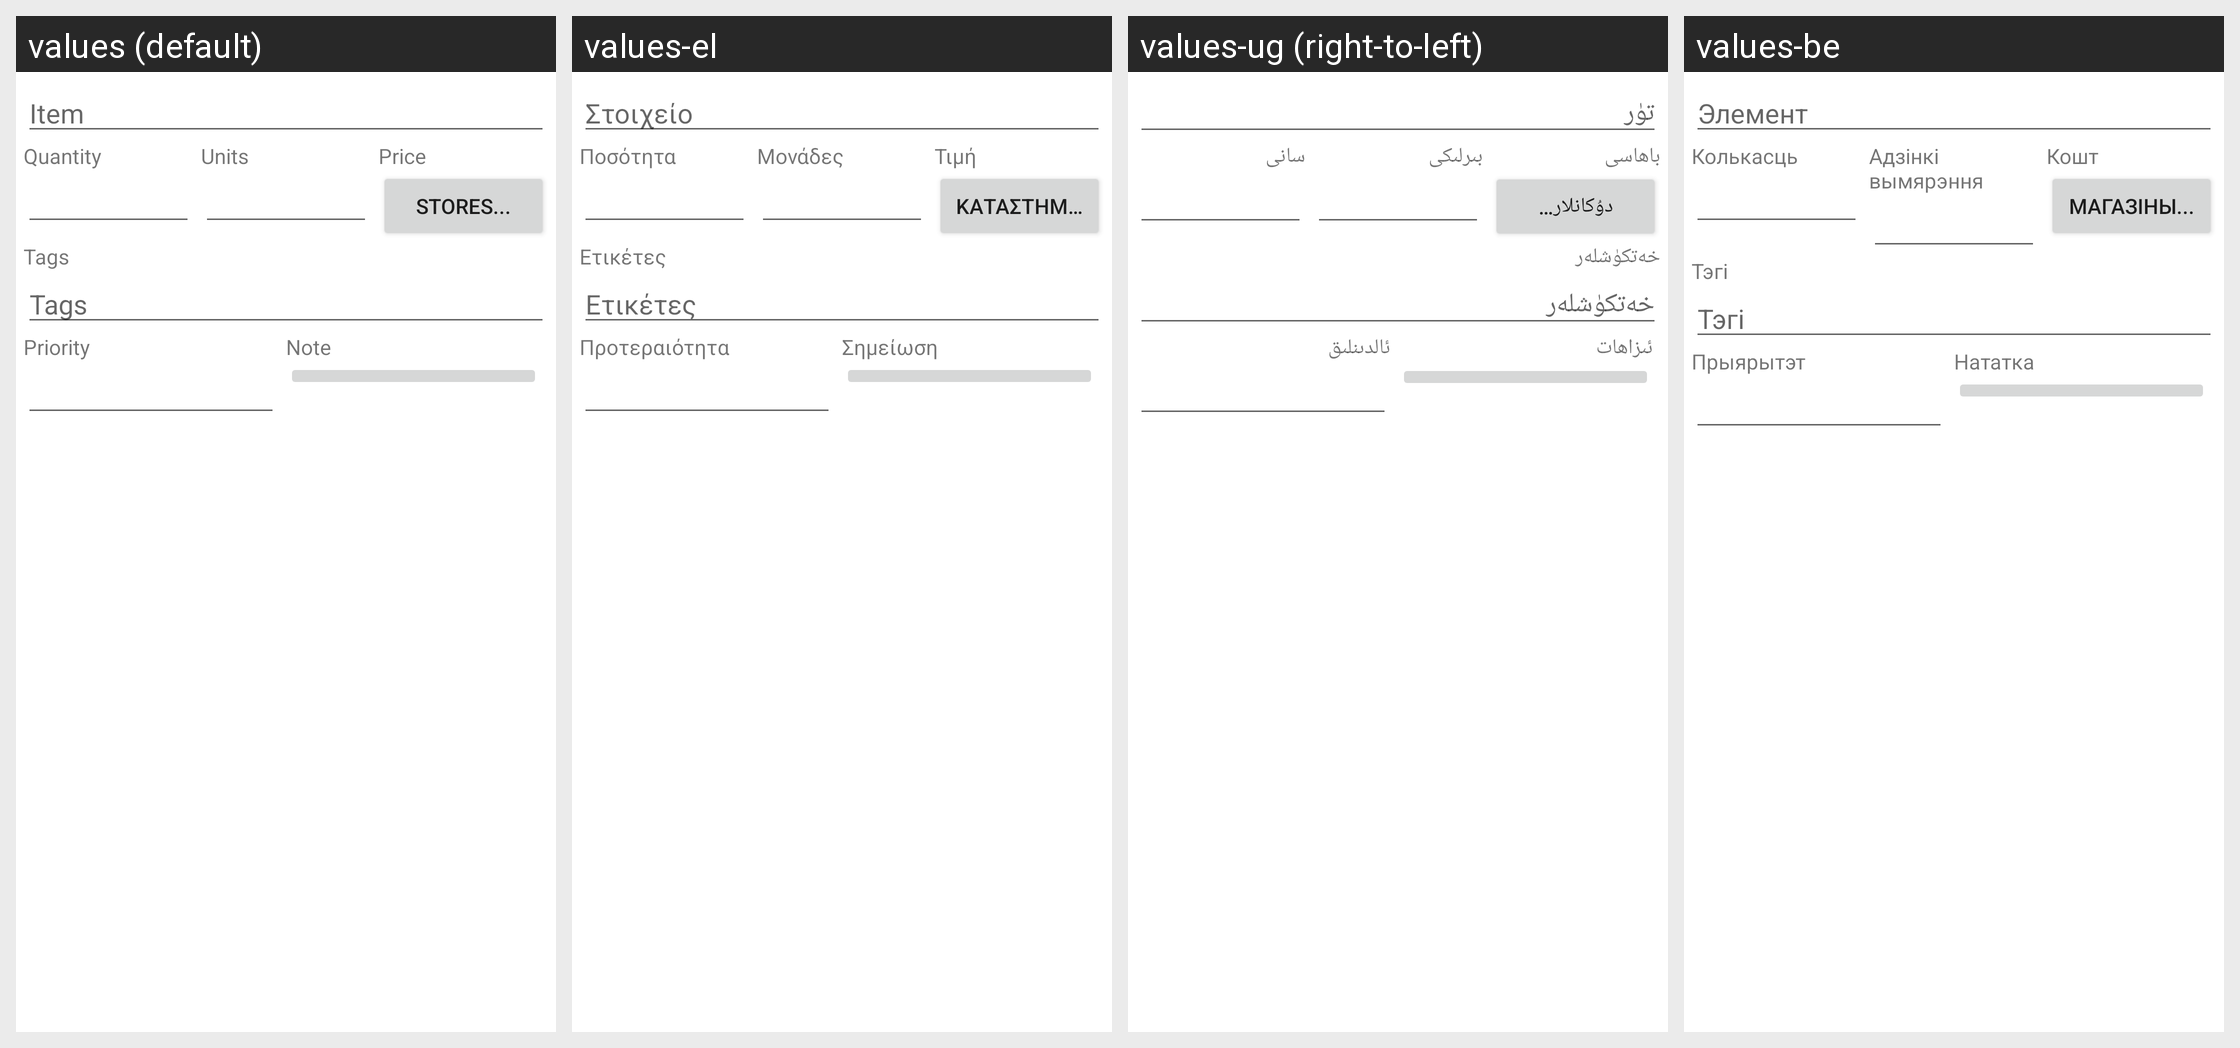

The Android screen above is rendered under several locales of the same app. Produce the string resources it draws, with the default and per-locale values.
Android screen res/layout/dialog_edit_item.xml rendered under 4 locales, left to right: values (default), values-el, values-ug (right-to-left), values-be. Device: Nexus 5 (rendered at 1080×1920; each locale shown at half size, 540×960, under a caption strip naming it); theme Theme.MaterialComponents.DayNight.NoActionBar.
Other locales in the repository, not shown: values-ar, values-bg, values-ca, values-cs, values-da, values-de, values-en-rGB, values-es, values-fa, values-fi, values-fr, values-he, values-hi, values-hr, values-hu, values-it, values-iw, values-ja, values-ko, values-mk, values-nb, values-nl, values-oc, values-pa, values-pl, values-pt, values-pt-rBR, values-ro, values-ru, values-sd, values-sk, values-sr, values-sv, values-tl, values-tr, values-zh-rCN, values-zh-rTW.
Strings drawn on this screen, with the default value and each locale's value (text and hints the layout hard-codes, and strings that could not be matched under every locale, appear in the picture but are not listed):

item
  values: Item
  values-el: Στοιχείο
  values-ug: تۈر
  values-be: Элемент

quantity
  values: Quantity
  values-el: Ποσότητα
  values-ug: سانى
  values-be: Колькасць

units
  values: Units
  values-el: Μονάδες
  values-ug: بىرلىكى
  values-be: Адзінкі вымярэння

price
  values: Price
  values-el: Τιμή
  values-ug: باھاسى
  values-be: Кошт

menu_item_stores
  values: Stores...
  values-el: Καταστήματα...
  values-ug: دۇكانلار…
  values-be: Магазіны...

tags
  values: Tags
  values-el: Ετικέτες
  values-ug: خەتكۈشلەر
  values-be: Тэгі

priority
  values: Priority
  values-el: Προτεραιότητα
  values-ug: ئالدىنلىق
  values-be: Прыярытэт

note
  values: Note
  values-el: Σημείωση
  values-ug: ئىزاھات
  values-be: Нататка
